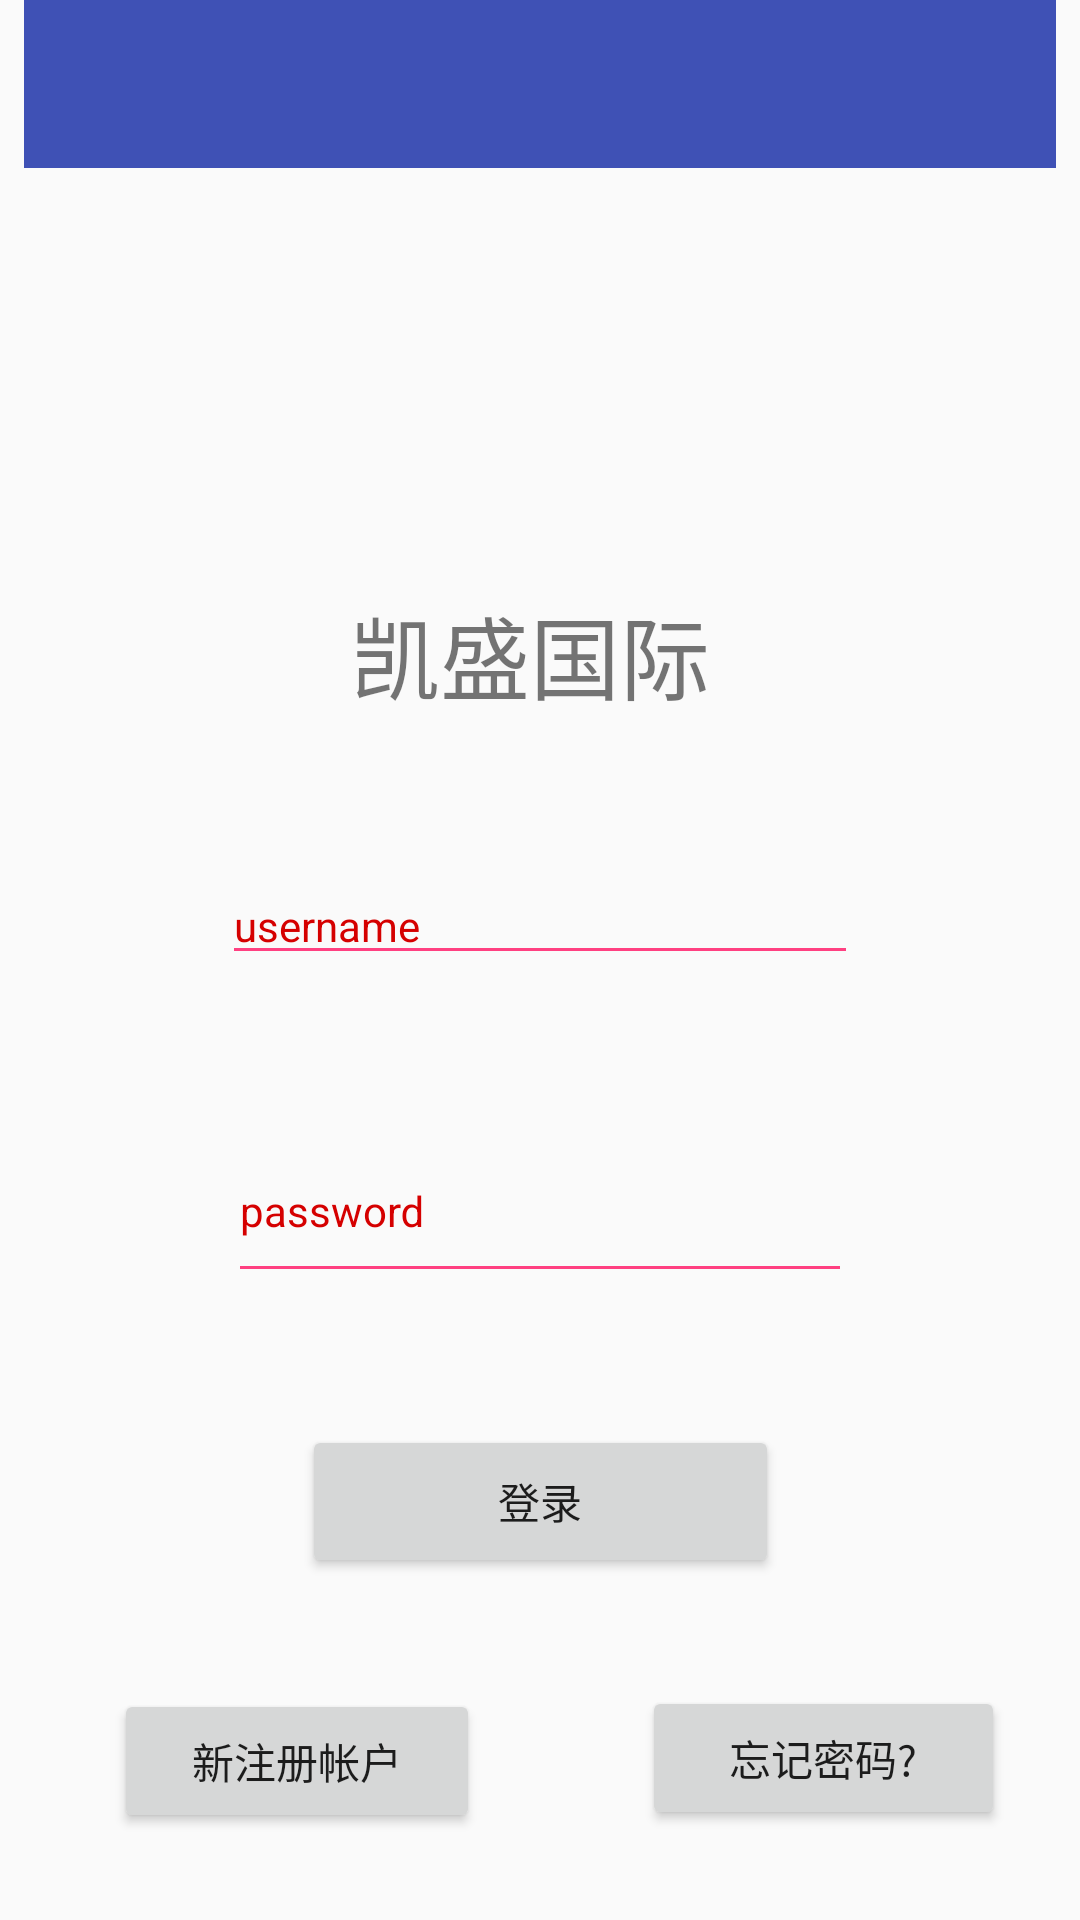

The Android layout XML behind this screen, and the referenced resources:
<!-- AndroidManifest.xml: application theme Theme.AppCompat.Light.NoActionBar -->
<!-- res/layout/activity_main3.xml -->
<?xml version="1.0" encoding="utf-8"?>
<android.support.constraint.ConstraintLayout xmlns:android="http://schemas.android.com/apk/res/android"
    xmlns:app="http://schemas.android.com/apk/res-auto"
    xmlns:tools="http://schemas.android.com/tools"
    android:layout_width="match_parent"
    android:layout_height="match_parent"
    tools:context="com.example.mina.edittexttest2.MainActivity">

    <include
        android:id="@+id/toolbar"
        layout="@layout/tool_bar"
        android:layout_width="0dp"
        android:layout_height="56dp"
        android:layout_marginEnd="8dp"
        android:layout_marginLeft="8dp"
        android:layout_marginRight="8dp"
        android:layout_marginStart="8dp"
        app:layout_constraintBottom_toBottomOf="parent"
        app:layout_constraintHorizontal_bias="0.0"
        app:layout_constraintLeft_toLeftOf="parent"
        app:layout_constraintRight_toRightOf="parent"
        app:layout_constraintTop_toTopOf="parent"
        app:layout_constraintVertical_bias="0.0"
        tools:layout_constraintBottom_creator="1"
        tools:layout_constraintLeft_creator="1"
        tools:layout_constraintRight_creator="1"
        tools:layout_constraintTop_creator="1" />

    <TextView
        android:id="@+id/textView"
        android:layout_width="127dp"
        android:layout_height="57dp"
        android:text="凯盛国际"
        android:textSize="30sp"
        tools:layout_constraintTop_creator="1"
        tools:layout_constraintRight_creator="1"
        tools:layout_constraintBottom_creator="1"
        app:layout_constraintBottom_toBottomOf="@+id/hide01"
        app:layout_constraintRight_toRightOf="parent"
        android:layout_marginTop="196dp"
        tools:layout_constraintLeft_creator="1"
        android:layout_marginBottom="196dp"
        app:layout_constraintLeft_toLeftOf="parent"
        app:layout_constraintTop_toTopOf="@+id/toolbar"
        app:layout_constraintVertical_bias="0.0" />


    <ImageView
        android:id="@+id/img1"
        android:layout_width="0dp"
        android:layout_height="0dp"
        android:layout_marginEnd="55dp"
        android:layout_marginLeft="55dp"
        android:layout_marginRight="55dp"
        android:layout_marginStart="55dp"
        android:layout_marginTop="85dp"
        app:layout_constraintHorizontal_bias="0.333"
        app:layout_constraintLeft_toLeftOf="parent"
        app:layout_constraintRight_toRightOf="parent"
        app:layout_constraintTop_toTopOf="parent"
        app:srcCompat="@drawable/logo"
        tools:layout_constraintBottom_creator="1"
        tools:layout_constraintLeft_creator="1"
        tools:layout_constraintRight_creator="1"
        tools:layout_constraintTop_creator="1"
        android:layout_marginBottom="81dp"
        app:layout_constraintVertical_bias="0.0"
        app:layout_constraintBottom_toBottomOf="@+id/textView" />

    <Button
        android:id="@+id/btnlogin"
        android:layout_width="159dp"
        android:layout_height="51dp"
        android:text="登录"
        tools:layout_constraintRight_creator="1"
        tools:layout_constraintBottom_creator="1"
        app:layout_constraintBottom_toTopOf="@+id/btnsignup2"
        app:layout_constraintRight_toRightOf="parent"
        tools:layout_constraintLeft_creator="1"
        android:layout_marginBottom="37dp"
        app:layout_constraintLeft_toLeftOf="parent" />

    <CheckBox
        android:id="@+id/hide01"
        android:layout_width="48dp"
        android:layout_height="61dp"
        android:layout_marginEnd="8dp"
        android:layout_marginRight="16dp"
        android:layout_marginTop="338dp"
        android:button="@mipmap/eyeopen2"
        android:checked="true"
        app:layout_constraintRight_toRightOf="parent"
        app:layout_constraintTop_toTopOf="parent" />

    <Button
        android:id="@+id/btnsignup2"
        android:layout_width="122dp"
        android:layout_height="48dp"
        android:text="新注册帐户"
        tools:layout_constraintBottom_creator="1"
        android:layout_marginStart="38dp"
        app:layout_constraintBottom_toBottomOf="parent"
        tools:layout_constraintLeft_creator="1"
        android:layout_marginBottom="29dp"
        app:layout_constraintLeft_toLeftOf="parent"
        android:layout_marginLeft="38dp" />

    <Button
        android:id="@+id/btnforget"
        android:layout_width="121dp"
        android:layout_height="48dp"
        android:text="忘记密码?"
        tools:layout_constraintRight_creator="1"
        tools:layout_constraintBottom_creator="1"
        app:layout_constraintBottom_toBottomOf="parent"
        android:layout_marginEnd="25dp"
        app:layout_constraintRight_toRightOf="parent"
        android:layout_marginBottom="30dp"
        android:layout_marginRight="25dp" />

    <LinearLayout
        android:id="@+id/linearLayout"
        android:layout_width="0dp"
        android:layout_height="240dp"
        android:layout_marginBottom="7dp"
        android:layout_marginEnd="41dp"
        android:layout_marginLeft="41dp"
        android:layout_marginRight="41dp"
        android:layout_marginStart="41dp"
        android:layout_weight="0.5"
        android:orientation="vertical"
        android:weightSum="2"
        app:layout_constraintBottom_toBottomOf="@+id/btnlogin"
        app:layout_constraintHorizontal_bias="0.365"
        app:layout_constraintLeft_toLeftOf="parent"
        app:layout_constraintRight_toRightOf="parent"
        tools:layout_constraintBottom_creator="1"
        tools:layout_constraintLeft_creator="1"
        tools:layout_constraintRight_creator="1">

        <android.support.design.widget.TextInputLayout
            android:id="@+id/usernameWrapper"
            android:layout_width="match_parent"
            android:layout_height="80dp"
            android:hint="username"
            android:theme="@style/AppTheme"
            tools:layout_editor_absoluteX="8dp"
            tools:layout_editor_absoluteY="-21dp">

            <EditText
                android:id="@+id/edtlogin1"
                android:layout_width="match_parent"
                android:layout_height="wrap_content"
                android:layout_marginBottom="34dp"
                android:layout_marginEnd="33dp"
                android:layout_marginLeft="33dp"
                android:layout_marginRight="33dp"
                android:layout_marginStart="33dp"
                android:ems="10"
                android:inputType="textPersonName"
                app:layout_constraintBottom_toTopOf="@+id/edtpassword2"
                app:layout_constraintHorizontal_bias="0.0"
                app:layout_constraintLeft_toLeftOf="parent"
                app:layout_constraintRight_toRightOf="parent"
                tools:layout_constraintLeft_creator="1"
                tools:layout_constraintRight_creator="1" />

        </android.support.design.widget.TextInputLayout>

        <android.support.design.widget.TextInputLayout
            android:id="@+id/passwordWrapper"
            android:layout_width="match_parent"
            android:layout_height="wrap_content"
            android:layout_below="@id/usernameWrapper"
            android:layout_marginTop="4dp"
            android:layout_weight="1"
            android:hint="password"
            android:theme="@style/AppTheme"
            >

            <EditText
                android:id="@+id/edtpassword2"
                android:layout_width="match_parent"
                android:layout_height="57dp"
                android:layout_marginBottom="169dp"
                android:layout_marginEnd="35dp"
                android:layout_marginLeft="35dp"
                android:layout_marginRight="35dp"
                android:layout_marginStart="35dp"
                android:ems="10"
                android:inputType="textPersonName"
                app:layout_constraintBottom_toBottomOf="parent"
                app:layout_constraintLeft_toLeftOf="parent"
                app:layout_constraintRight_toRightOf="parent"
                tools:layout_constraintBottom_creator="1"
                tools:layout_constraintLeft_creator="1"
                tools:layout_constraintRight_creator="1" />

        </android.support.design.widget.TextInputLayout>

    </LinearLayout>

</android.support.constraint.ConstraintLayout>
<!-- res/layout/tool_bar.xml (included above) -->
<?xml version="1.0" encoding="utf-8"?>
<android.support.v7.widget.Toolbar
    xmlns:android="http://schemas.android.com/apk/res/android"
    xmlns:app="http://schemas.android.com/apk/res-auto"
    android:layout_width="match_parent"
    android:layout_height="?attr/actionBarSize"
    app:theme="@style/ThemeOverlay.AppCompat.Dark.ActionBar"
    app:popupTheme="@style/ThemeOverlay.AppCompat.Light"
    android:background="@color/colorPrimary">

</android.support.v7.widget.Toolbar>
<!-- resources referenced by this layout -->
<resources>
  <color name="colorPrimary">#3F51B5</color>
  <style name="AppTheme" parent="Theme.AppCompat.Light.DarkActionBar">
          
          
          <item name="android:textColorHint">#D50000</item>
          <item name="android:textSize">14sp</item>
          <item name="colorPrimary">@color/colorPrimary</item>
          <item name="colorPrimaryDark">@color/colorPrimaryDark</item>
          <item name="colorAccent">#D50000</item>
          <item name="colorControlNormal">#ff4081</item>
          
          <item name="colorControlActivated">#ff4081</item>
  
      </style>
  <color name="colorPrimaryDark">#303F9F</color>
</resources>
